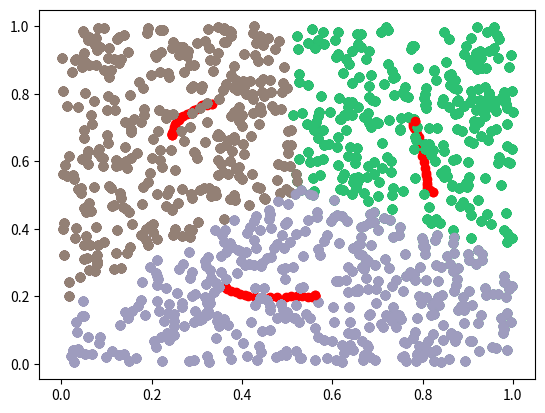

Python code for this plot:
import matplotlib.pyplot as plt
import math
import numpy as np


# Расстояние между двумя точками на плоскости
def dist(x1, y1, x2, y2):
    return math.sqrt((x1 - x2) ** 2 + (y1 - y2) ** 2)


# n -  количество точек
# Генерация случайных точек
def random_points(n):
    x = np.random.rand(n)
    y = np.random.rand(n)
    return [x, y]


# Cluster - количество центроидов
# Генерация центроидов
def centroid(x, y, cluster):
    x_c = np.mean(x)
    y_c = np.mean(y)
    radius = dist(x_c, y_c, x[0], y[0])
    for i in range(n):
        if dist(x_c, y_c, x[i], y[i]) > radius:
            radius = dist(x_c, y_c, x[i], y[i])
    x_cntr, y_cntr = [], []
    for i in range(cluster):
        x_cntr.append(x_c + radius * np.cos(2 * i * np.pi / cluster))
        y_cntr.append(y_c + radius * np.sin(2 * i * np.pi / cluster))

    return [(x_cntr[i], y_cntr[i]) for i in range(len(x_cntr))]


# Построение словаря соответствия точек центроидам. Ключ - центроид, значене - массив точек
def build_centroids_dict(x, y, current_centroids):
    centroid_dict = {}
    for centroid in current_centroids:
        centroid_dict[(centroid[0], centroid[1])] = []

    for i in range(n):
        point = (x[i], y[i])
        nearest_centroid = current_centroids[
            np.argmin(
                [
                    dist(point[0], point[1], centroid[0], centroid[1])
                    for centroid in current_centroids
                ]
            )
        ]
        centroid_dict[(nearest_centroid[0], nearest_centroid[1])].append(point)

    return centroid_dict


# Шаг алгоритма - строим соответствие точек центроидам, генерируем новые центроиды, равные среднему по всем точкам
# в каждом из предыдущих, и строим новое соответствие
def expectation_maximization(x, y, current_centroids):
    centroid_dict = build_centroids_dict(x, y, current_centroids)
    new_centroids = np.array(
        [np.array(points).mean(axis=0) for points in centroid_dict.values()]
    )
    new_centroids_dict = build_centroids_dict(x, y, new_centroids)

    return new_centroids, new_centroids_dict


# Выполняем кластеризацию по cluster_count кластерам, запуская шаги алгоритма до тех пор, пока результаты не перестанут меняться
def clusterize(x, y, cluster_count, should_draw=False, colors=None):
    if colors is None:
        colors = []
    initial_centroids = centroid(x, y, cluster_count)
    step = expectation_maximization(x, y, initial_centroids)
    if should_draw:
        draw(step, colors)
    while True:
        next_step = expectation_maximization(x, y, step[0])
        if should_draw:
            draw(step, colors)
        if np.array_equal(step[0], next_step[0]):
            break
        else:
            step = next_step
    return step


# Считаем величину ошибки как сумму квадратов расстояний от точек до каждого из центроидов
def evaluate_error(centroid_dict: dict):
    error_metric = 0
    for centroid, points in centroid_dict.items():
        error_metric += np.sum(
            [dist(centroid[0], centroid[1], p[0], p[1]) ** 2 for p in points]
        )
    return error_metric


# Выполняем кластеризацию для каждого из значений boundaries, возвращая наиболее эффективный результат
def k_means_clusterization(x, y, boundaries=range(1, 11)):
    possible_clusterizations = {}
    for cluster_count in boundaries:
        possible_clusterizations[cluster_count] = clusterize(x, y, cluster_count)

    if len(boundaries) == 1:
        return possible_clusterizations[boundaries[0]][0]
    elif len(boundaries) == 2:
        first_error = evaluate_error(possible_clusterizations[boundaries[0]][1])
        second_error = evaluate_error(possible_clusterizations[boundaries[1]][1])
        if first_error > second_error:
            return possible_clusterizations[boundaries[1]][0]
        else:
            return possible_clusterizations[boundaries[0]][0]
    else:
        clusterizations = [
            possible_clusterizations[boundaries[0]],
            possible_clusterizations[boundaries[1]],
            possible_clusterizations[boundaries[2]],
        ]
        min_k_arg = -1
        min_k_value = -1
        for k in range(1, len(boundaries) - 1):
            if k > 1:
                clusterizations = clusterizations[1:] + [
                    possible_clusterizations[boundaries[k + 1]]
                ]

            mapped = [
                evaluate_error(clusterization[1]) for clusterization in clusterizations
            ]
            dk = abs(mapped[1] - mapped[2]) / abs(mapped[0] - mapped[1])
            if min_k_value == -1 or min_k_value > dk:
                min_k_value = dk
                min_k_arg = k

        return possible_clusterizations[boundaries[min_k_arg - 1]], min_k_arg


def draw(clusterization_result, colors):
    index = 0
    for centroid, points in clusterization_result[1].items():
        points_array = np.array(points)
        points_x = points_array[:, 0]
        points_y = points_array[:, 1]
        plt.scatter(points_x, points_y, color=colors[index])
        index += 1
    plt.scatter(
        clusterization_result[0][:, 0], clusterization_result[0][:, 1], color="r"
    )
    plt.show()


if __name__ == "__main__":
    n = 1000
    [x, y] = random_points(n)
    clusterized = k_means_clusterization(x, y)
    print(clusterized[1])
    colors = [np.random.rand(clusterized[1]) for i in range(clusterized[1])]
    clusterize(x, y, clusterized[1], True, colors)
